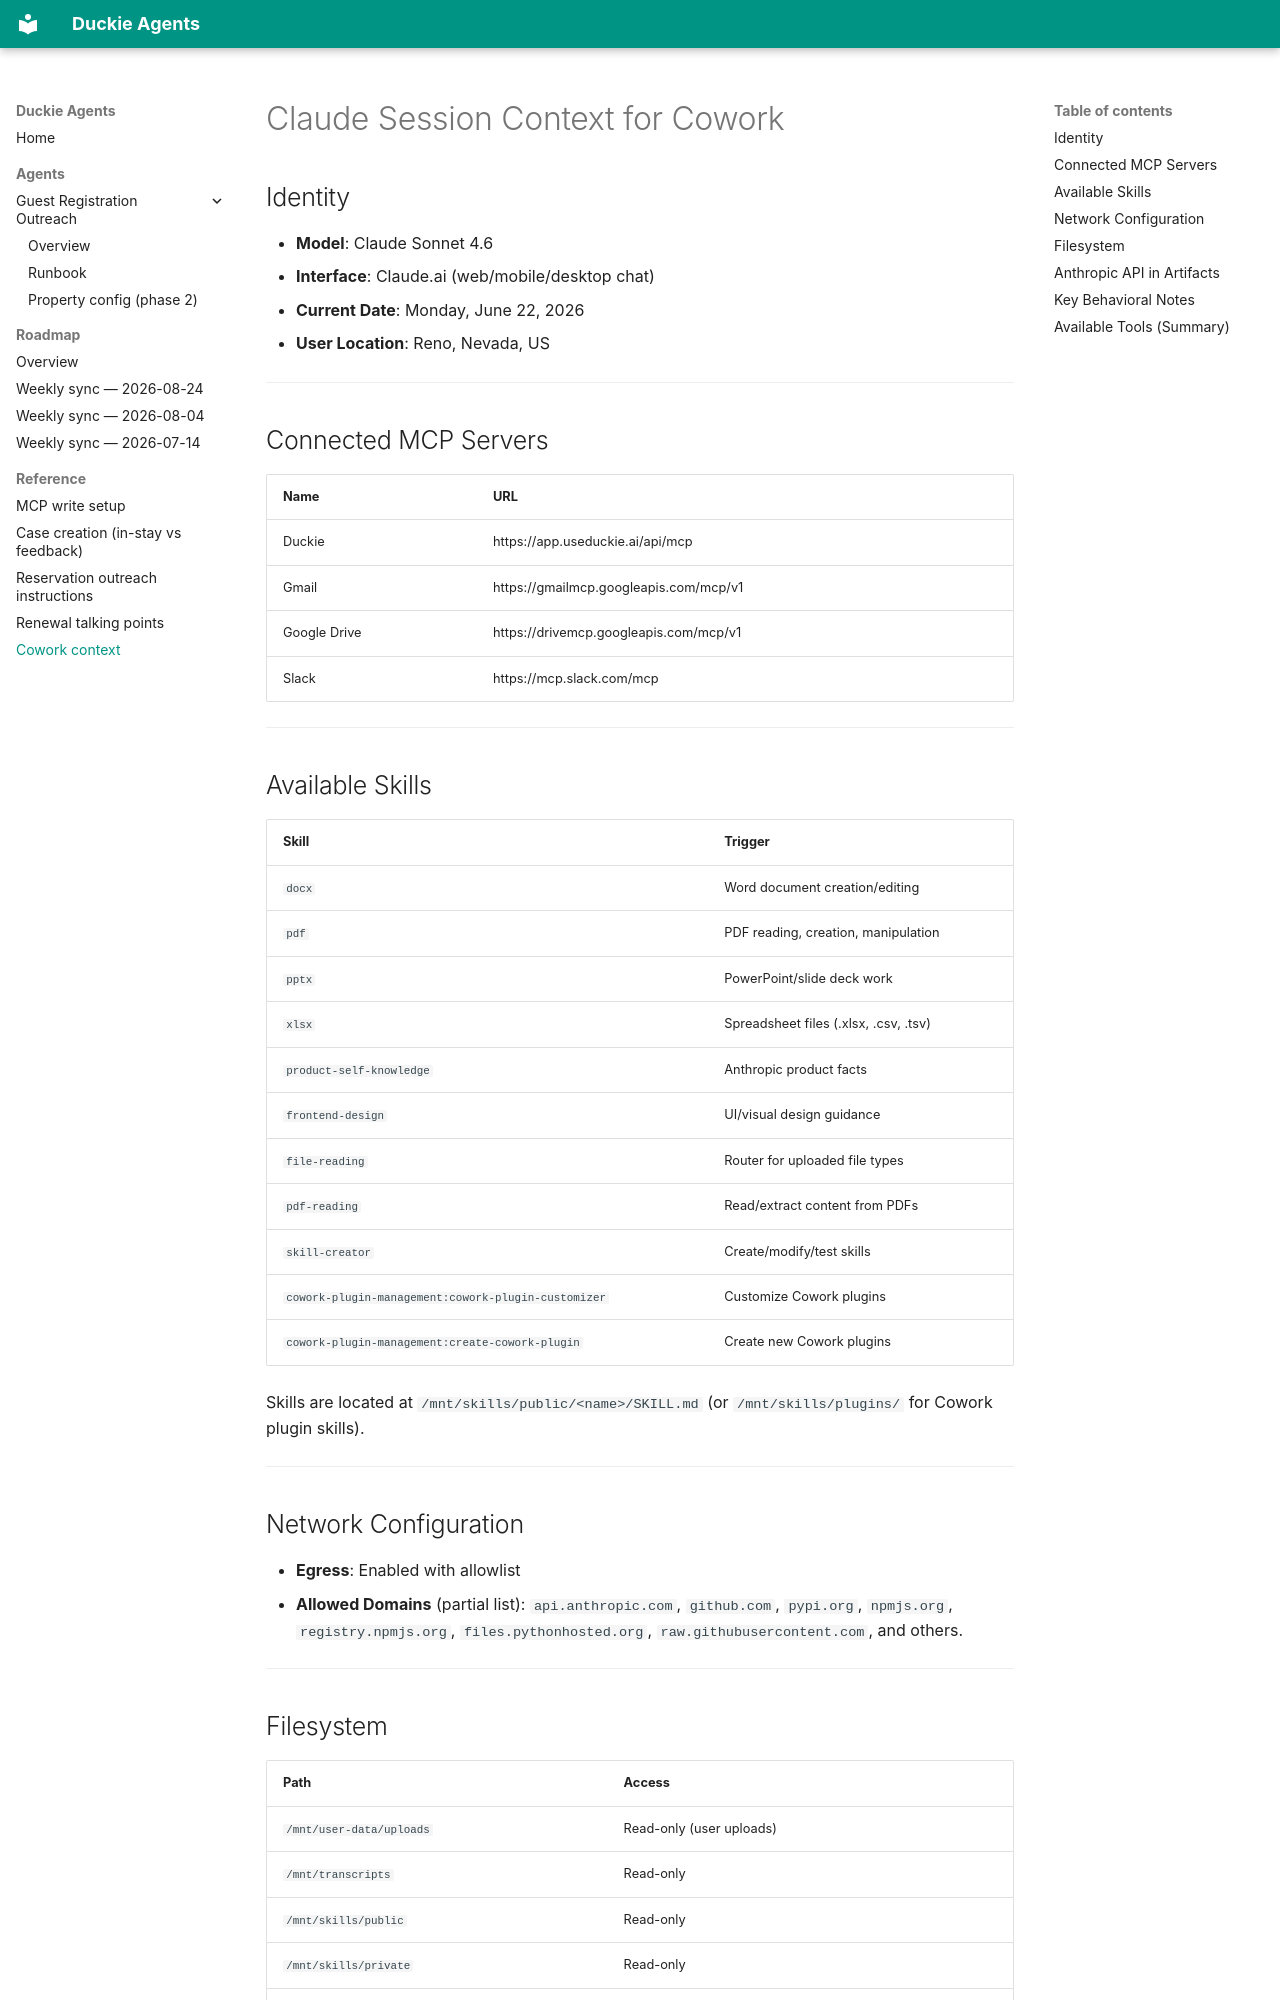

repository: ctabucchi/duckie-agents · page: reference/cowork-context/index.html · generator: mkdocs

# Claude Session Context for Cowork

## Identity
- **Model**: Claude Sonnet 4.6
- **Interface**: Claude.ai (web/mobile/desktop chat)
- **Current Date**: Monday, June 22, 2026
- **User Location**: Reno, Nevada, US

---

## Connected MCP Servers
| Name | URL |
|------|-----|
| Duckie | https://app.useduckie.ai/api/mcp |
| Gmail | https://gmailmcp.googleapis.com/mcp/v1 |
| Google Drive | https://drivemcp.googleapis.com/mcp/v1 |
| Slack | https://mcp.slack.com/mcp |

---

## Available Skills
| Skill | Trigger |
|-------|---------|
| `docx` | Word document creation/editing |
| `pdf` | PDF reading, creation, manipulation |
| `pptx` | PowerPoint/slide deck work |
| `xlsx` | Spreadsheet files (.xlsx, .csv, .tsv) |
| `product-self-knowledge` | Anthropic product facts |
| `frontend-design` | UI/visual design guidance |
| `file-reading` | Router for uploaded file types |
| `pdf-reading` | Read/extract content from PDFs |
| `skill-creator` | Create/modify/test skills |
| `cowork-plugin-management:cowork-plugin-customizer` | Customize Cowork plugins |
| `cowork-plugin-management:create-cowork-plugin` | Create new Cowork plugins |

Skills are located at `/mnt/skills/public/<name>/SKILL.md` (or `/mnt/skills/plugins/` for Cowork plugin skills).

---

## Network Configuration
- **Egress**: Enabled with allowlist
- **Allowed Domains** (partial list): `api.anthropic.com`, `github.com`, `pypi.org`, `npmjs.org`, `registry.npmjs.org`, `files.pythonhosted.org`, `raw.githubusercontent.com`, and others.

---

## Filesystem
| Path | Access |
|------|--------|
| `/mnt/user-data/uploads` | Read-only (user uploads) |
| `/mnt/transcripts` | Read-only |
| `/mnt/skills/public` | Read-only |
| `/mnt/skills/private` | Read-only |
| `/mnt/skills/examples` | Read-only |
| `/home/claude` | Read/write (working directory) |
| `/mnt/user-data/outputs` | Read/write (final deliverables) |

---
